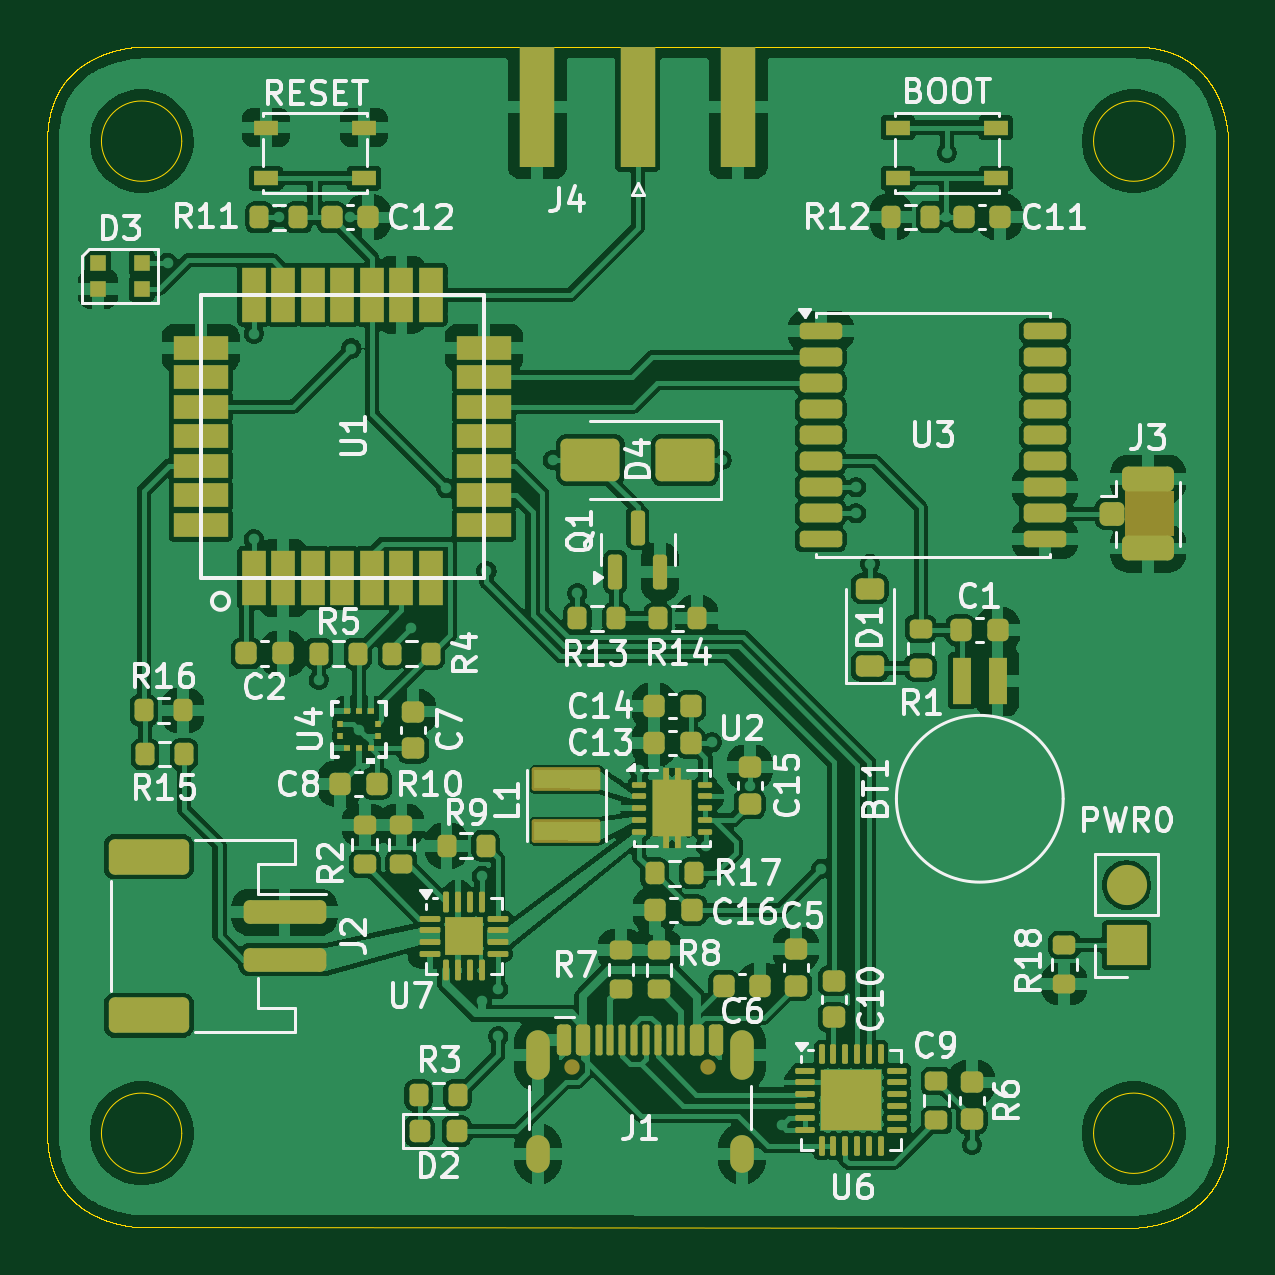
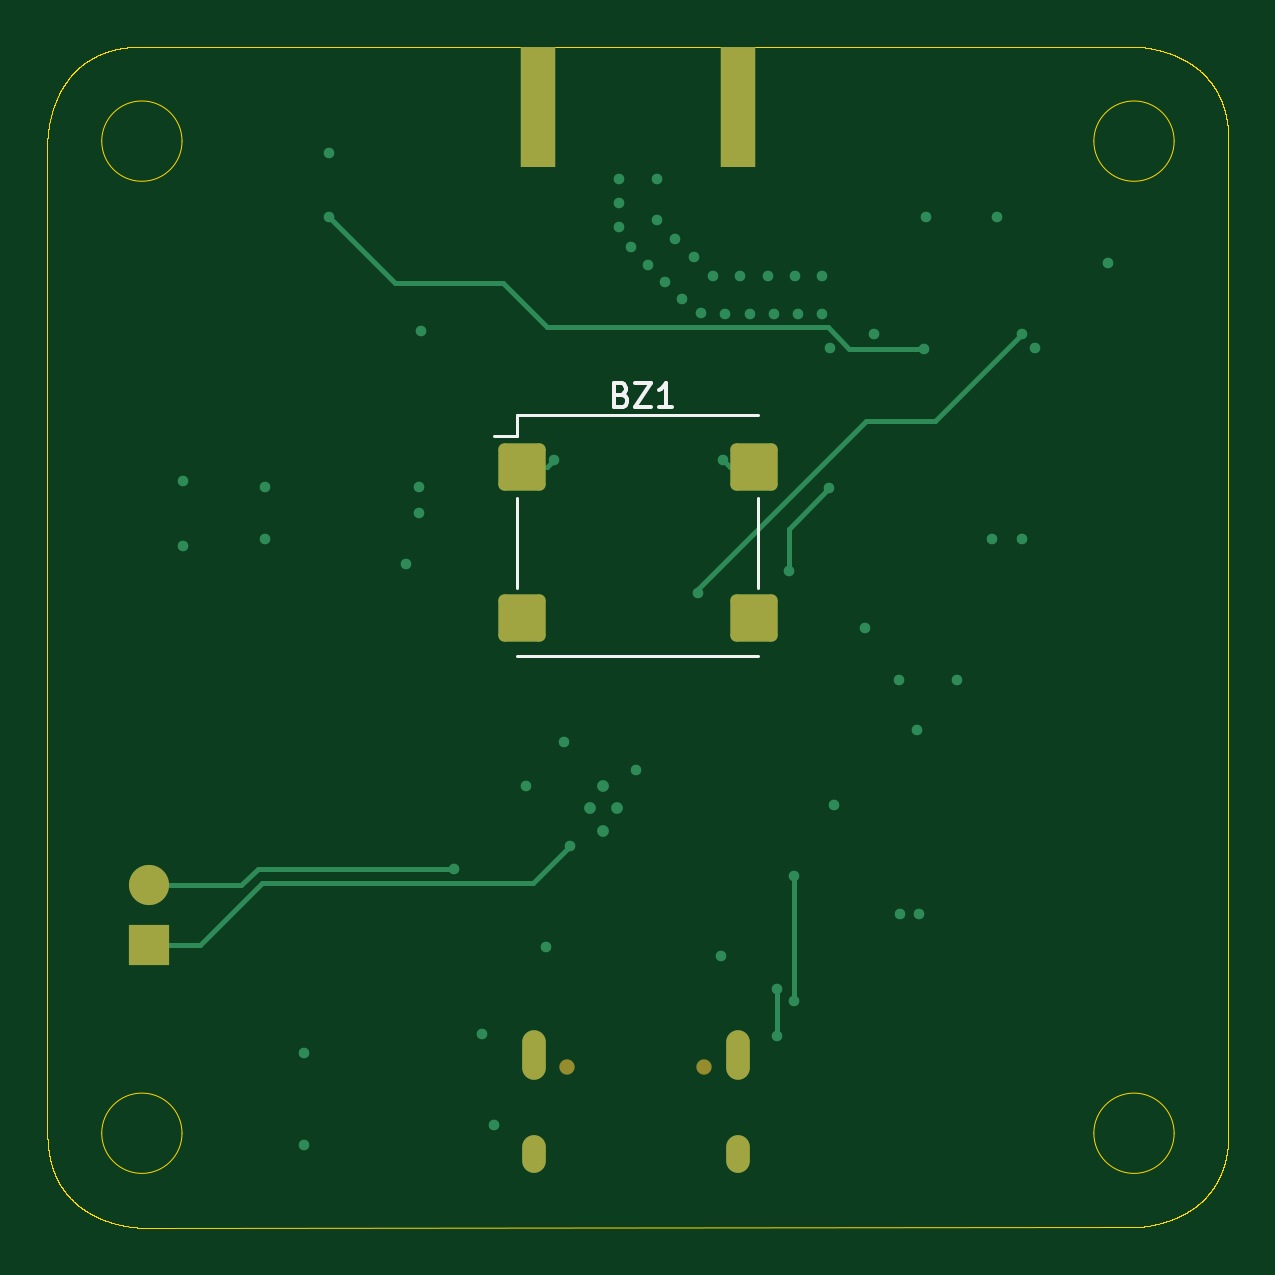
Circuit board: 11 layer files. Board 50.0 x 50.0 mm.
- bottom_copper: Sending Pebble-B_Cu.gbr (5741 bytes)
- bottom_mask: Sending Pebble-B_Mask.gbr (1734 bytes)
- paste: Sending Pebble-B_Paste.gbr (1330 bytes)
- bottom_silk: Sending Pebble-B_Silkscreen.gbr (2124 bytes)
- outline: Sending Pebble-Edge_Cuts.gbr (45003 bytes)
- top_copper: Sending Pebble-F_Cu.gbr (226242 bytes)
- top_mask: Sending Pebble-F_Mask.gbr (11805 bytes)
- paste: Sending Pebble-F_Paste.gbr (11364 bytes)
- top_silk: Sending Pebble-F_Silkscreen.gbr (79058 bytes)
- inner_copper: Sending Pebble-In1_Cu.gbr (61023 bytes)
- inner_copper: Sending Pebble-In2_Cu.gbr (80071 bytes)

=== bottom_copper: Sending Pebble-B_Cu.gbr ===
%TF.GenerationSoftware,KiCad,Pcbnew,9.0.4*%
%TF.CreationDate,2025-09-01T22:57:38-07:00*%
%TF.ProjectId,Sending Pebble,53656e64-696e-4672-9050-6562626c652e,rev?*%
%TF.SameCoordinates,Original*%
%TF.FileFunction,Copper,L4,Bot*%
%TF.FilePolarity,Positive*%
%FSLAX46Y46*%
G04 Gerber Fmt 4.6, Leading zero omitted, Abs format (unit mm)*
G04 Created by KiCad (PCBNEW 9.0.4) date 2025-09-01 22:57:38*
%MOMM*%
%LPD*%
G01*
G04 APERTURE LIST*
G04 Aperture macros list*
%AMRoundRect*
0 Rectangle with rounded corners*
0 $1 Rounding radius*
0 $2 $3 $4 $5 $6 $7 $8 $9 X,Y pos of 4 corners*
0 Add a 4 corners polygon primitive as box body*
4,1,4,$2,$3,$4,$5,$6,$7,$8,$9,$2,$3,0*
0 Add four circle primitives for the rounded corners*
1,1,$1+$1,$2,$3*
1,1,$1+$1,$4,$5*
1,1,$1+$1,$6,$7*
1,1,$1+$1,$8,$9*
0 Add four rect primitives between the rounded corners*
20,1,$1+$1,$2,$3,$4,$5,0*
20,1,$1+$1,$4,$5,$6,$7,0*
20,1,$1+$1,$6,$7,$8,$9,0*
20,1,$1+$1,$8,$9,$2,$3,0*%
G04 Aperture macros list end*
%TA.AperFunction,HeatsinkPad*%
%ADD10O,1.000000X2.100000*%
%TD*%
%TA.AperFunction,HeatsinkPad*%
%ADD11O,1.000000X1.600000*%
%TD*%
%TA.AperFunction,ComponentPad*%
%ADD12C,0.500000*%
%TD*%
%TA.AperFunction,ComponentPad*%
%ADD13R,1.700000X1.700000*%
%TD*%
%TA.AperFunction,ComponentPad*%
%ADD14C,1.700000*%
%TD*%
%TA.AperFunction,SMDPad,CuDef*%
%ADD15R,1.500000X5.080000*%
%TD*%
%TA.AperFunction,SMDPad,CuDef*%
%ADD16RoundRect,0.250000X-0.750000X0.750000X-0.750000X-0.750000X0.750000X-0.750000X0.750000X0.750000X0*%
%TD*%
%TA.AperFunction,ViaPad*%
%ADD17C,0.450000*%
%TD*%
%TA.AperFunction,Conductor*%
%ADD18C,0.200000*%
%TD*%
G04 APERTURE END LIST*
D10*
%TO.P,J1,S1,SHIELD*%
%TO.N,GND*%
X132680000Y-100295000D03*
D11*
X132680000Y-104475000D03*
D10*
X141320000Y-100295000D03*
D11*
X141320000Y-104475000D03*
%TD*%
D12*
%TO.P,U2,11,PGND*%
%TO.N,GND*%
X137795000Y-89840000D03*
X138370000Y-88890000D03*
X138370000Y-90790000D03*
X138945000Y-89840000D03*
%TD*%
D13*
%TO.P,PWR0,1,Pin_1*%
%TO.N,EN*%
X157600000Y-95640000D03*
D14*
%TO.P,PWR0,2,Pin_2*%
%TO.N,VBAT*%
X157600000Y-93100000D03*
%TD*%
D15*
%TO.P,J4,2,Ext*%
%TO.N,GND*%
X132650000Y-60150000D03*
X141150000Y-60150000D03*
%TD*%
D16*
%TO.P,BZ1,1,+*%
%TO.N,+3.3V*%
X141800000Y-75400000D03*
%TO.P,BZ1,2,-*%
%TO.N,Net-(BZ1--)*%
X132000000Y-75400000D03*
%TO.P,BZ1,MP*%
%TO.N,N/C*%
X141800000Y-81800000D03*
X132000000Y-81800000D03*
%TD*%
D17*
%TO.N,GND*%
X133196287Y-68900000D03*
X120100000Y-70350000D03*
X130116571Y-68900000D03*
X134525753Y-66512876D03*
X131143143Y-68900000D03*
X143500000Y-99400000D03*
X131414315Y-67300000D03*
X156160000Y-78730000D03*
X128750000Y-70350000D03*
X137700000Y-65243143D03*
X136477171Y-66824198D03*
X133400000Y-96100000D03*
X136100000Y-63190000D03*
X151050000Y-100200000D03*
X136100000Y-64938630D03*
X152700000Y-78450000D03*
X152700000Y-76250000D03*
X146100000Y-69650000D03*
X129090000Y-68900000D03*
X156150000Y-75990000D03*
X132576472Y-67300000D03*
X130252157Y-67300000D03*
X129090000Y-67300000D03*
X137700000Y-64216571D03*
X125800000Y-94300000D03*
X134221930Y-68885440D03*
X137700000Y-63190000D03*
X135751276Y-67550093D03*
X125860000Y-84420000D03*
X124725000Y-64830000D03*
X121900000Y-78450000D03*
X125000000Y-94300000D03*
X133738630Y-67300000D03*
X141640000Y-88885000D03*
X135312876Y-65725753D03*
X135025380Y-68275989D03*
X140800000Y-95700000D03*
X128600000Y-89700000D03*
X132169715Y-68900000D03*
X137203067Y-66098302D03*
X126900000Y-69750000D03*
%TO.N,Net-(BZ1--)*%
X133300000Y-75100000D03*
%TO.N,+3.3V*%
X121715000Y-64830000D03*
X146150000Y-77350000D03*
X117000000Y-66750000D03*
X136970000Y-88240000D03*
X120650000Y-78450000D03*
X143000000Y-103250000D03*
X123400000Y-84400000D03*
X127290000Y-82230000D03*
X140050000Y-87050000D03*
X149990000Y-62100000D03*
X146150000Y-76250000D03*
X151050000Y-104100000D03*
X146733978Y-79490132D03*
X140450000Y-75100000D03*
X125100001Y-86512600D03*
%TO.N,VBAT*%
X144675000Y-92400000D03*
%TO.N,VBUS*%
X130300000Y-98000000D03*
X130300000Y-92700000D03*
%TO.N,RST*%
X128800000Y-76300000D03*
X130500000Y-79800000D03*
%TO.N,BOOT0*%
X149970000Y-64810000D03*
X124780000Y-70380000D03*
%TO.N,Net-(U7-~{CHG})*%
X131000000Y-99500000D03*
X131000000Y-97500000D03*
%TO.N,BUZZ*%
X120650000Y-69750000D03*
X134350000Y-80750000D03*
%TO.N,EN*%
X139780000Y-91450000D03*
%TD*%
D18*
%TO.N,Net-(BZ1--)*%
X132000000Y-75400000D02*
X133000000Y-75400000D01*
X133000000Y-75400000D02*
X133300000Y-75100000D01*
%TO.N,+3.3V*%
X141800000Y-75400000D02*
X140750000Y-75400000D01*
X140750000Y-75400000D02*
X140450000Y-75100000D01*
%TO.N,VBAT*%
X153700000Y-93100000D02*
X153000000Y-92400000D01*
X153000000Y-92400000D02*
X148000000Y-92400000D01*
X148000000Y-92400000D02*
X144675000Y-92400000D01*
X157600000Y-93100000D02*
X153700000Y-93100000D01*
%TO.N,VBUS*%
X130300000Y-92700000D02*
X130300000Y-98000000D01*
%TO.N,RST*%
X130500000Y-78000000D02*
X128800000Y-76300000D01*
X130500000Y-79200000D02*
X130500000Y-78000000D01*
X130500000Y-79800000D02*
X130500000Y-79200000D01*
%TO.N,BOOT0*%
X147170000Y-67610000D02*
X142630000Y-67610000D01*
X140750000Y-69490000D02*
X128866123Y-69490000D01*
X128866123Y-69490000D02*
X127976123Y-70380000D01*
X127976123Y-70380000D02*
X124780000Y-70380000D01*
X142630000Y-67610000D02*
X140750000Y-69490000D01*
X149970000Y-64810000D02*
X147170000Y-67610000D01*
%TO.N,Net-(U7-~{CHG})*%
X131000000Y-99500000D02*
X131000000Y-97500000D01*
%TO.N,BUZZ*%
X134350000Y-80550000D02*
X134350000Y-80750000D01*
X124330000Y-73430000D02*
X127230000Y-73430000D01*
X127230000Y-73430000D02*
X134350000Y-80550000D01*
X120650000Y-69750000D02*
X124330000Y-73430000D01*
%TO.N,EN*%
X155440000Y-95640000D02*
X152800000Y-93000000D01*
X152800000Y-93000000D02*
X141330000Y-93000000D01*
X157600000Y-95640000D02*
X155440000Y-95640000D01*
X141330000Y-93000000D02*
X139780000Y-91450000D01*
%TD*%
M02*

=== bottom_mask: Sending Pebble-B_Mask.gbr (1734 bytes, source withheld) ===
=== paste: Sending Pebble-B_Paste.gbr (1330 bytes, source withheld) ===
=== bottom_silk: Sending Pebble-B_Silkscreen.gbr ===
%TF.GenerationSoftware,KiCad,Pcbnew,9.0.4*%
%TF.CreationDate,2025-09-01T22:57:38-07:00*%
%TF.ProjectId,Sending Pebble,53656e64-696e-4672-9050-6562626c652e,rev?*%
%TF.SameCoordinates,Original*%
%TF.FileFunction,Legend,Bot*%
%TF.FilePolarity,Positive*%
%FSLAX46Y46*%
G04 Gerber Fmt 4.6, Leading zero omitted, Abs format (unit mm)*
G04 Created by KiCad (PCBNEW 9.0.4) date 2025-09-01 22:57:38*
%MOMM*%
%LPD*%
G01*
G04 APERTURE LIST*
%ADD10C,0.150000*%
%ADD11C,0.120000*%
G04 APERTURE END LIST*
D10*
X137580952Y-72331009D02*
X137438095Y-72378628D01*
X137438095Y-72378628D02*
X137390476Y-72426247D01*
X137390476Y-72426247D02*
X137342857Y-72521485D01*
X137342857Y-72521485D02*
X137342857Y-72664342D01*
X137342857Y-72664342D02*
X137390476Y-72759580D01*
X137390476Y-72759580D02*
X137438095Y-72807200D01*
X137438095Y-72807200D02*
X137533333Y-72854819D01*
X137533333Y-72854819D02*
X137914285Y-72854819D01*
X137914285Y-72854819D02*
X137914285Y-71854819D01*
X137914285Y-71854819D02*
X137580952Y-71854819D01*
X137580952Y-71854819D02*
X137485714Y-71902438D01*
X137485714Y-71902438D02*
X137438095Y-71950057D01*
X137438095Y-71950057D02*
X137390476Y-72045295D01*
X137390476Y-72045295D02*
X137390476Y-72140533D01*
X137390476Y-72140533D02*
X137438095Y-72235771D01*
X137438095Y-72235771D02*
X137485714Y-72283390D01*
X137485714Y-72283390D02*
X137580952Y-72331009D01*
X137580952Y-72331009D02*
X137914285Y-72331009D01*
X137009523Y-71854819D02*
X136342857Y-71854819D01*
X136342857Y-71854819D02*
X137009523Y-72854819D01*
X137009523Y-72854819D02*
X136342857Y-72854819D01*
X135438095Y-72854819D02*
X136009523Y-72854819D01*
X135723809Y-72854819D02*
X135723809Y-71854819D01*
X135723809Y-71854819D02*
X135819047Y-71997676D01*
X135819047Y-71997676D02*
X135914285Y-72092914D01*
X135914285Y-72092914D02*
X136009523Y-72140533D01*
D11*
%TO.C,BZ1*%
X131800000Y-73200000D02*
X142000000Y-73200000D01*
X131800000Y-80500000D02*
X131800000Y-76700000D01*
X142000000Y-73200000D02*
X142000000Y-74100000D01*
X142000000Y-74100000D02*
X143000000Y-74100000D01*
X142000000Y-76700000D02*
X142000000Y-80500000D01*
X142000000Y-83400000D02*
X131800000Y-83400000D01*
%TD*%
M02*

=== outline: Sending Pebble-Edge_Cuts.gbr (45003 bytes, source omitted) ===
=== top_copper: Sending Pebble-F_Cu.gbr (226242 bytes, source omitted) ===
=== top_mask: Sending Pebble-F_Mask.gbr (11805 bytes, source omitted) ===
=== paste: Sending Pebble-F_Paste.gbr (11364 bytes, source omitted) ===
=== top_silk: Sending Pebble-F_Silkscreen.gbr (79058 bytes, source omitted) ===
=== inner_copper: Sending Pebble-In1_Cu.gbr (61023 bytes, source omitted) ===
=== inner_copper: Sending Pebble-In2_Cu.gbr (80071 bytes, source omitted) ===
